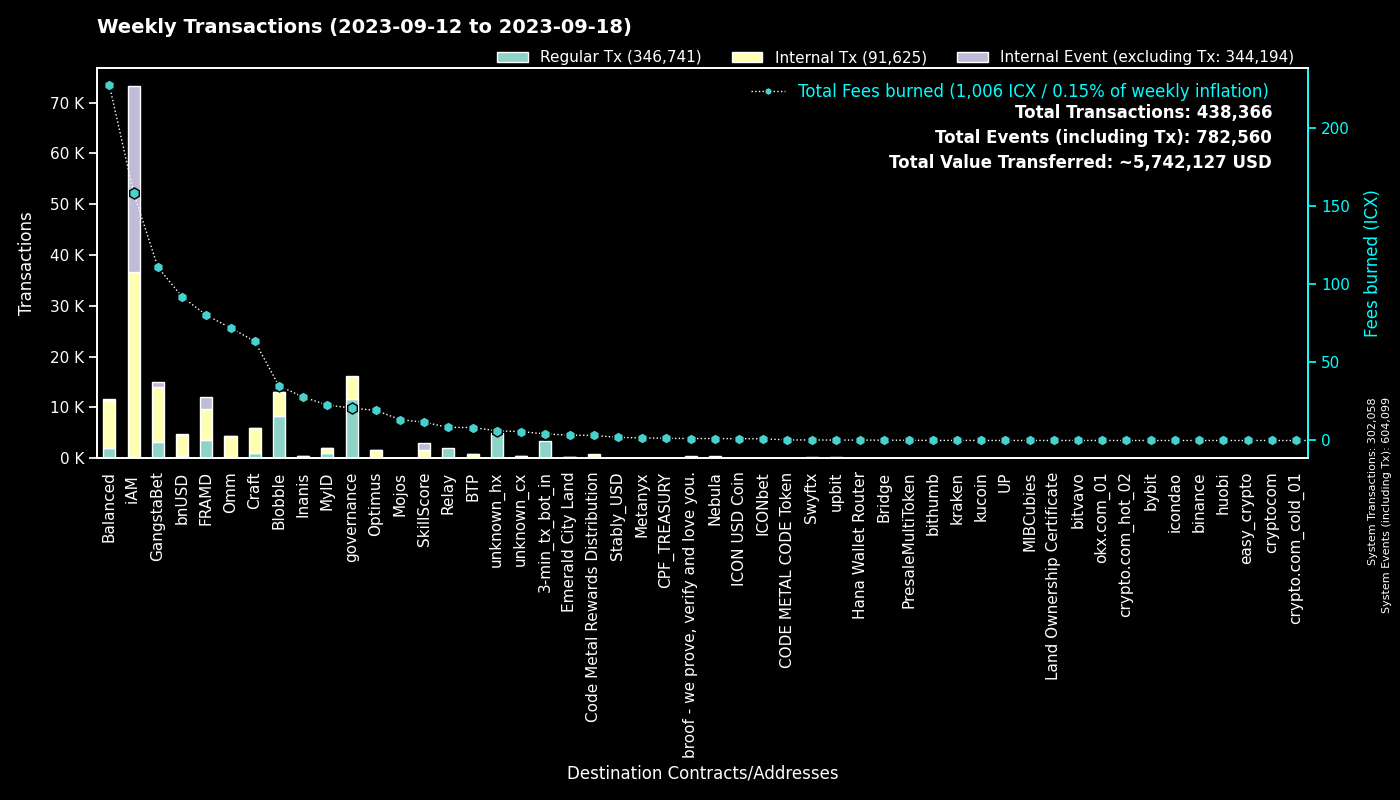

Data behind this chart, as committed beside it:
to, Regular Tx, Fees burned, to_def, Internal Tx, Internal Event (excluding Tx), group
0, 302034, 0.0, System, 24, 302041, System
cx00000000000000000000000000000000000000…, 11756, 20.78, governance, 4461, 0, governance
cxf14dea1cff7ceb29a46e6d04533a08f84441e4…, 4457, 19.05, Blobble Stake Token, 4588, 1, Blobble
cxf2ca3b655a782f39227934d37ff3b77f9b1ebc…, 3900, 15.87, unknown_cx, 0, 0, Blobble
cx2aa9b28a657e3121b75d3d4fe65e569398645d…, 3433, 61.98, FRAMD Token, 4146, 220, FRAMD
hx11de4e28be4845de3ea392fd8d758655bf766c…, 3360, 4.2, 3-min_tx_bot_in, 0, 0, 3-min_tx_bot_in
cxca5faa5a71d986a2e84dd7e6f5ff791d29901e…, 2045, 8.386, Relay_4, 0, 0, Relay
cxe5c2c460364acc5f8c1d5ca925930043d8d9c9…, 1332, 6.243, GangstaBet Crown, 1394, 0, GangstaBet
cx5a0af85407c69945eb318d4ac18e9e84218416…, 1010, 49.83, GangWar Simulation, 3883, 573, GangstaBet
cxba62bb61baf8dd8b6a04633fe33806547785a0…, 626, 19.19, MyID_3, 604, 0, MyID
cx66d4d90f5f113eba575bf793570135f9b10cec…, 574, 41.37, balanced_loans, 1711, 151, Balanced
cx9c4698411c6d9a780f605685153431dcda0460…, 554, 5.203, Auction, 1501, 0, Craft
cx88fd7df7ddff82f7cc735c871dc519838cb235…, 493, 91.93, bnUSD, 4168, 167, bnUSD
cx2609b924e33ef00b648a409245c7ea394c4678…, 436, 63.54, balanced_sicx, 2300, 36, Balanced
cx69bcdf1753472c1444188ec3f5188657e30c83…, 396, 1.27, broof - we prove, verify and love you., 0, 0, broof - we prove, verify and love you.
cxd17316e24ee40f2ef8ed6f3a497311db1b3520…, 382, 5.249, GangstaVerse LootBox, 1603, 0, GangstaBet
cx694e8c9f1a05c8c3719f30d46b97697960e428…, 367, 3.46, MyID_2, 367, 0, MyID
cx7ecb16e4c143b95e01d05933c17cb986cfe618…, 350, 29.91, CraftRewards, 2022, 34, Craft
cx28b2ec885b50c8a93da752f2d0467a67127a70…, 330, 31.68, CROWN, 2959, 221, GangstaBet
cx14002628a4599380f391f708843044bc93dce2…, 294, 158.4, iAM Div, 36396, 36494, iAM
cx2dc662031f3d62bcdba4f63e9bf827767c8475…, 268, 11.67, SkillScore, 1333, 1440, SkillScore
hxb568381d35d3e7a6383200e8a0d30310af20b9…, 267, 0.3337, Swyftx, 0, 0, Swyftx
cx21e94c08c03daee80c25d8ee3ea22a20786ec2…, 224, 53.22, Balanced Router, 2809, 50, Balanced
cx2e6d0fc0eca04965d06038c8406093337f085f…, 162, 28.1, Craft, 1162, 30, Craft
cx1a29259a59f463a67bb2ef84398b30ca56b583…, 148, 42.65, omm_token, 2168, 41, Omm
cx28497aef34ec44ad2be9249daddfbe34b54f30…, 147, 2.497, Balanced Bribe, 147, 0, Balanced
cxf61cd5a45dc9f91c15aa65831a30a90d59a096…, 130, 23.06, balanced_baln, 801, 83, Balanced
cxe971c0a92c58db502e4a224efc6ba311eb1c17…, 125, 27.83, Inanis Treasury, 303, 36, Inanis
cxa0af3165c08318e988cb30993b3048335b94af…, 123, 5.528, balanced_dex, 332, 0, Balanced
hx49b1556654e51f52d59a8222b4737ee7dccc6d…, 123, 0.1537, upbit_cold_02, 0, 0, upbit
cx10d59e8103ab44635190bd4139dbfd682fa2d0…, 122, 5.968, balanced_rewards, 403, 0, Balanced
cx6139a27c15f1653471ffba0b4b88dc15de7e32…, 102, 17.47, gangstabet_token, 929, 28, GangstaBet
cxcb455f26a2c01c686fa7f30e1e3661642dd53c…, 98, 22.11, omm_lending, 1709, 0, Omm
cx44250a12074799e26fdeee75648ae47e2cc842…, 91, 16.94, balanced_governance, 1, 0, Balanced
cx334db6519871cb2bfd154cec0905ced4ea142d…, 80, 0.2743, unknown_cx, 0, 0, unknown_cx
cxaa99a164586883eed0322d62a31946dfa9491f…, 73, 5.074, optimus_rewards, 200, 14, Optimus
cx203d9cd2a669be67177e997b8948ce2c35caff…, 73, 13.35, balanced_dividends, 781, 18, Balanced
cx5b5a03cb525a1845d0af3a872d525b18a810ac…, 71, 4.316, btp-0x38.bsc-BTCB, 327, 3, BTP
cx85954d0dae92b63bf5cba03a59ca4ffe687bad…, 69, 0.462, NebulaMultiToken, 91, 0, Nebula
cx30f18d26f45d990112a4cd4825c0b79af73aac…, 67, 18.24, Yetis, 1953, 2245, FRAMD
cx57d7acf8b5114b787ecdd99ca460c2272e4d91…, 59, 0.5742, NebulaPlanetToken, 109, 0, Nebula
cx288d13e1b63563459a2ac6179f237711f6851c…, 54, 3.552, btp-0x38.bsc-ETH, 305, 5, BTP
hx6d14b2b77a9e73c5d5804d43c7e3c3416648ae…, 53, 0.06625, bithumb_03, 0, 0, bithumb
cx7b1843b7ef5368a080ccf59c0a9d1bdec474f9…, 50, 2.561, optimus_dividends, 510, 0, Optimus
cx727e365df49acdf5ad06eef66cca8dd502f9bc…, 49, 0.1503, unknown_cx, 49, 49, unknown_cx
cx841f29ec6ce98b527d49a275e87d427627f1af…, 43, 4.982, OMM Delegation, 0, 0, Omm
hx68646780e14ee9097085f7280ab137c3633b4b…, 42, 0.0525, kraken_hot, 0, 0, kraken
cx82c8c091b41413423579445032281bca5ac14f…, 35, 0.1194, Craft, 35, 2, Craft
hxbb984f278abd66ae2155edbd91f8c87ce98411…, 34, 0.0425, kucoin, 0, 0, kucoin
hx0e2756108e96f9e265e2c3b77fc802975dd665…, 33, 0.04125, unknown_hx, 0, 0, unknown_hx
cx785d504f44b5d2c8dac04c5a1ecd75f18ee57d…, 31, 1.597, Finance Token, 73, 1, Optimus
cx1125cae5b048ba57c9331e47e0220a3b91287f…, 29, 3.437, Emerald City Land, 198, 85, Emerald City Land
cxc83f6eaf7e123f656657ebac3b09bc7a38e323…, 28, 3.263, Code Metal Rewards Distribution, 865, 0, Code Metal Rewards Distribution
hx8d28bc4d785d331eb4e577135701eb388e9a46…, 25, 0.03125, upbit_hot_04, 0, 0, upbit
hxfdb57e23c32f9273639d6dda45068d85ee43fe…, 25, 0.03125, upbit_hot_02, 0, 0, upbit
hx3770b6ac37402de04f6af4f5541cf68361fbf2…, 25, 0.03125, unknown_hx, 0, 0, unknown_hx
cx384018e03aa8b739472c7a0645b70df97550e2…, 25, 0.1755, GangstaBet, 25, 0, GangstaBet
hxa390d24fdcba68515b492ffc553192802706a1…, 24, 0.03, bitvavo_hot, 0, 0, bitvavo
hx4031ab962e5e78fd195f91c1ba877c5d0ba63a…, 23, 0.02875, unknown_hx, 0, 0, unknown_hx
cxc2f3ea1c84cac895b3ab05681705d472002bfb…, 23, 13.39, Mojos, 9, 0, Mojos
... 1,157 more rows
